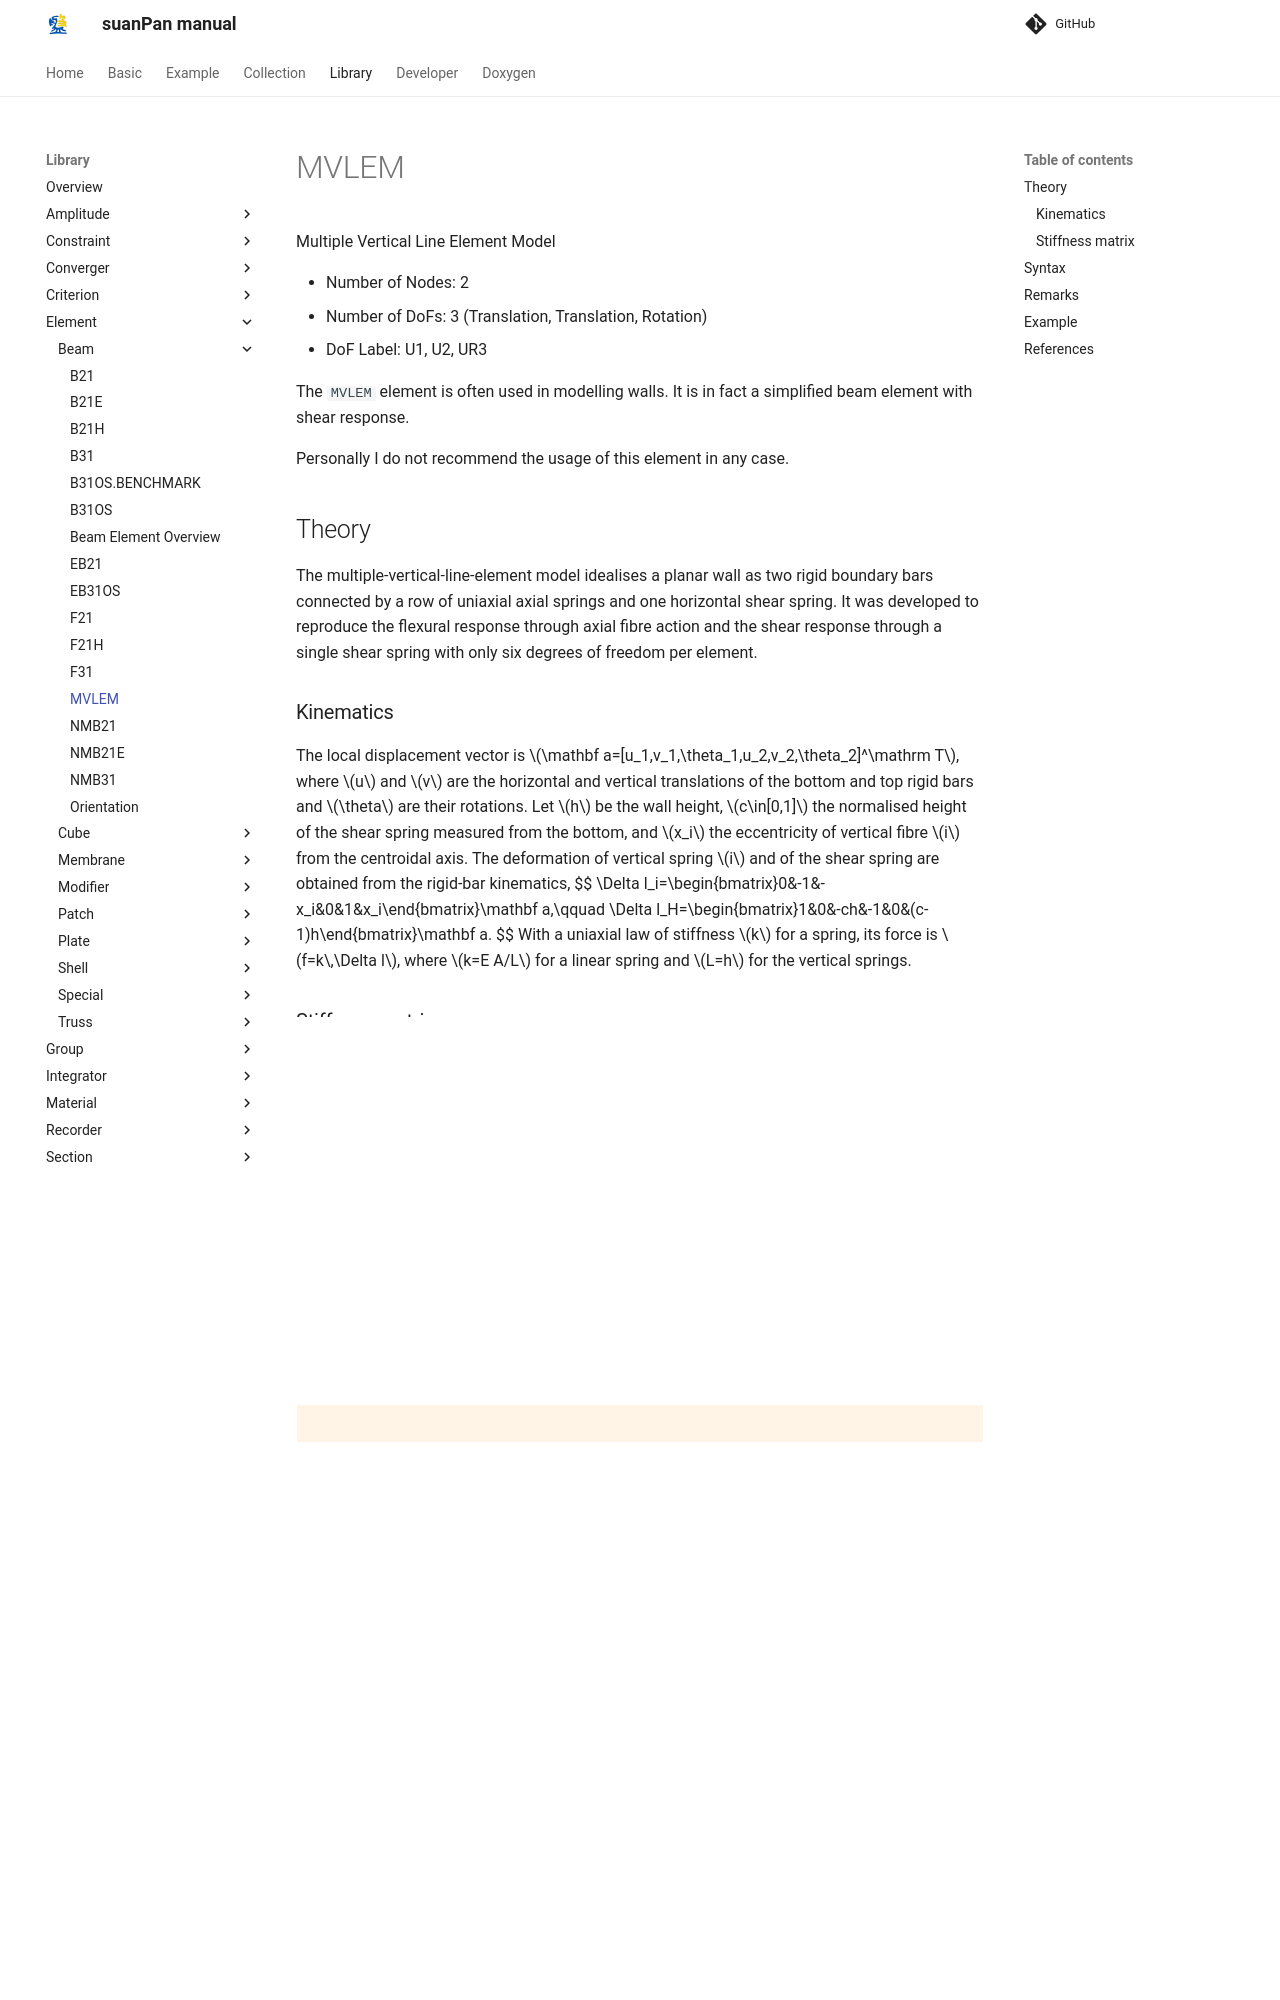

repository: TLCFEM/suanPan-manual · page: 4.4/Library/Element/Beam/MVLEM/index.html · generator: mkdocs

# MVLEM

Multiple Vertical Line Element Model

* Number of Nodes: 2
* Number of DoFs: 3 (Translation, Translation, Rotation)
* DoF Label: U1, U2, UR3

The `MVLEM` element is often used in modelling walls.
It is in fact a simplified beam element with shear response.

Personally I do not recommend the usage of this element in any case.

## Theory

The multiple-vertical-line-element model idealises a planar wall as two rigid boundary bars connected by a row of uniaxial axial springs and one horizontal shear spring.
It was developed to reproduce the flexural response through axial fibre action and the shear response through a single shear spring with only six degrees of freedom per element.

### Kinematics

The local displacement vector is $$\mathbf a=[u_1,v_1,\theta_1,u_2,v_2,\theta_2]^\mathrm T$$, where $$u$$ and $$v$$ are the horizontal and vertical translations of the bottom and top rigid bars and $$\theta$$ are their rotations.
Let $$h$$ be the wall height, $$c\in[0,1]$$ the normalised height of the shear spring measured from the bottom, and $$x_i$$ the eccentricity of vertical fibre $$i$$ from the centroidal axis.
The deformation of vertical spring $$i$$ and of the shear spring are obtained from the rigid-bar kinematics,
$$
\Delta l_i=\begin{bmatrix}0&-1&-x_i&0&1&x_i\end{bmatrix}\mathbf a,\qquad
\Delta l_H=\begin{bmatrix}1&0&-ch&-1&0&(c-1)h\end{bmatrix}\mathbf a.
$$
With a uniaxial law of stiffness $$k$$ for a spring, its force is $$f=k\,\Delta l$$, where $$k=E A/L$$ for a linear spring and $$L=h$$ for the vertical springs.

### Stiffness matrix

Denote by $$k_i$$ the stiffness of vertical spring $$i$$ and by $$k_H$$ the stiffness of the shear spring, and let sums run over all vertical springs.
The local stiffness matrix is the sum $$\mathbf K=\mathbf K^V+\mathbf K^H$$, where the vertical springs control flexure and the shear spring controls shear:
$$
\mathbf K=\begin{bmatrix}
k_H&0&-chk_H&-k_H&0&(c-1)hk_H\\
0&\sum k_i&\sum k_ix_i&0&-\sum k_i&-\sum k_ix_i\\
-chk_H&\sum k_ix_i&c^2h^2k_H+\sum k_ix_i^2&chk_H&-\sum k_ix_i&c(1-c)h^2k_H-\sum k_ix_i^2\\
-k_H&0&chk_H&k_H&0&(1-c)hk_H\\
0&-\sum k_i&-\sum k_ix_i&0&\sum k_i&\sum k_ix_i\\
(c-1)hk_H&-\sum k_ix_i&c(1-c)h^2k_H-\sum k_ix_i^2&(1-c)hk_H&\sum k_ix_i&(1-c)^2h^2k_H+\sum k_ix_i^2
\end{bmatrix}.
$$
In the implementation $$k_i=(E_{c,i}A_{c,i}+E_{s,i}A_{s,i})/h$$ and $$k_H=A_\mathrm{total}G_H/h$$, where $$A_\mathrm{total}$$ is the sum of all fibre areas and $$G_H$$ is the tangent of the shear material.
The axial forces of the vertical springs and the shear force are computed from the same spring deformations and assembled into the local resistance vector, which is then transformed to the global system.

!!! warning "implementation limitation"
    The element is constructed with `nlgeom = false`, so no corotational update or geometric stiffness is available for walls undergoing large rotations.
    Flexure and shear enter the stiffness as a direct sum of $$\mathbf K^V$$ and $$\mathbf K^H$$, with no interaction surface coupling them.
